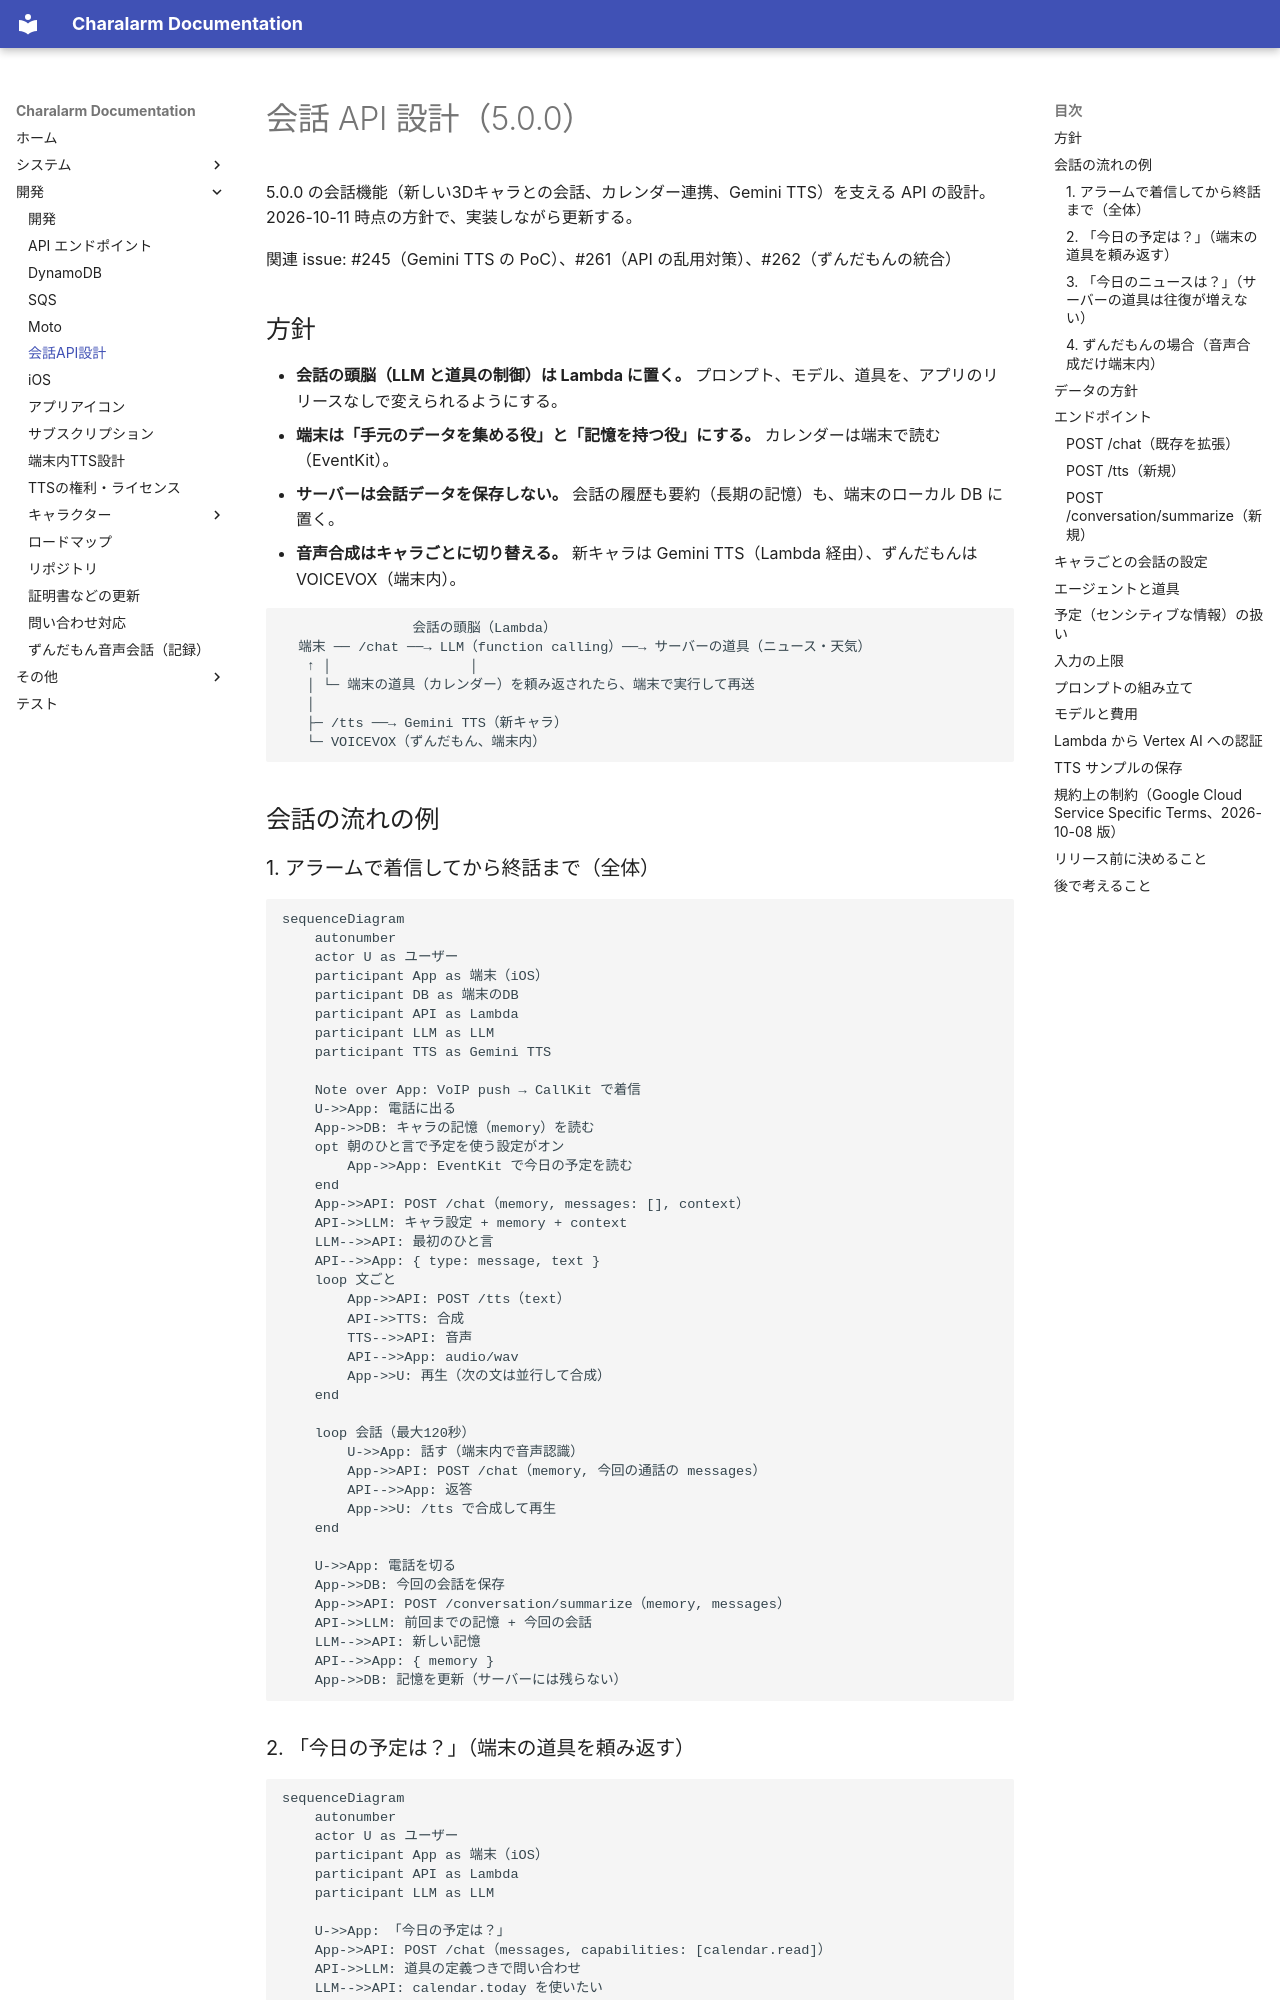

repository: takoikatakotako/charalarm · page: development/conversation-api-design/index.html · generator: mkdocs

# 会話 API 設計（5.0.0）

5.0.0 の会話機能（新しい3Dキャラとの会話、カレンダー連携、Gemini TTS）を支える API の設計。
2026-10-11 時点の方針で、実装しながら更新する。

関連 issue: #245（Gemini TTS の PoC）、#261（API の乱用対策）、#262（ずんだもんの統合）

## 方針

- **会話の頭脳（LLM と道具の制御）は Lambda に置く。** プロンプト、モデル、道具を、アプリのリリースなしで変えられるようにする。
- **端末は「手元のデータを集める役」と「記憶を持つ役」にする。** カレンダーは端末で読む（EventKit）。
- **サーバーは会話データを保存しない。** 会話の履歴も要約（長期の記憶）も、端末のローカル DB に置く。
- **音声合成はキャラごとに切り替える。** 新キャラは Gemini TTS（Lambda 経由）、ずんだもんは VOICEVOX（端末内）。

```
                会話の頭脳（Lambda）
  端末 ── /chat ──→ LLM（function calling）──→ サーバーの道具（ニュース・天気）
   ↑ │                 │
   │ └─ 端末の道具（カレンダー）を頼み返されたら、端末で実行して再送
   │
   ├─ /tts ──→ Gemini TTS（新キャラ）
   └─ VOICEVOX（ずんだもん、端末内）
```

## 会話の流れの例

### 1. アラームで着信してから終話まで（全体）

```mermaid
sequenceDiagram
    autonumber
    actor U as ユーザー
    participant App as 端末（iOS）
    participant DB as 端末のDB
    participant API as Lambda
    participant LLM as LLM
    participant TTS as Gemini TTS

    Note over App: VoIP push → CallKit で着信
    U->>App: 電話に出る
    App->>DB: キャラの記憶（memory）を読む
    opt 朝のひと言で予定を使う設定がオン
        App->>App: EventKit で今日の予定を読む
    end
    App->>API: POST /chat（memory, messages: [], context）
    API->>LLM: キャラ設定 + memory + context
    LLM-->>API: 最初のひと言
    API-->>App: { type: message, text }
    loop 文ごと
        App->>API: POST /tts（text）
        API->>TTS: 合成
        TTS-->>API: 音声
        API-->>App: audio/wav
        App->>U: 再生（次の文は並行して合成）
    end

    loop 会話（最大120秒）
        U->>App: 話す（端末内で音声認識）
        App->>API: POST /chat（memory, 今回の通話の messages）
        API-->>App: 返答
        App->>U: /tts で合成して再生
    end

    U->>App: 電話を切る
    App->>DB: 今回の会話を保存
    App->>API: POST /conversation/summarize（memory, messages）
    API->>LLM: 前回までの記憶 + 今回の会話
    LLM-->>API: 新しい記憶
    API-->>App: { memory }
    App->>DB: 記憶を更新（サーバーには残らない）
```
